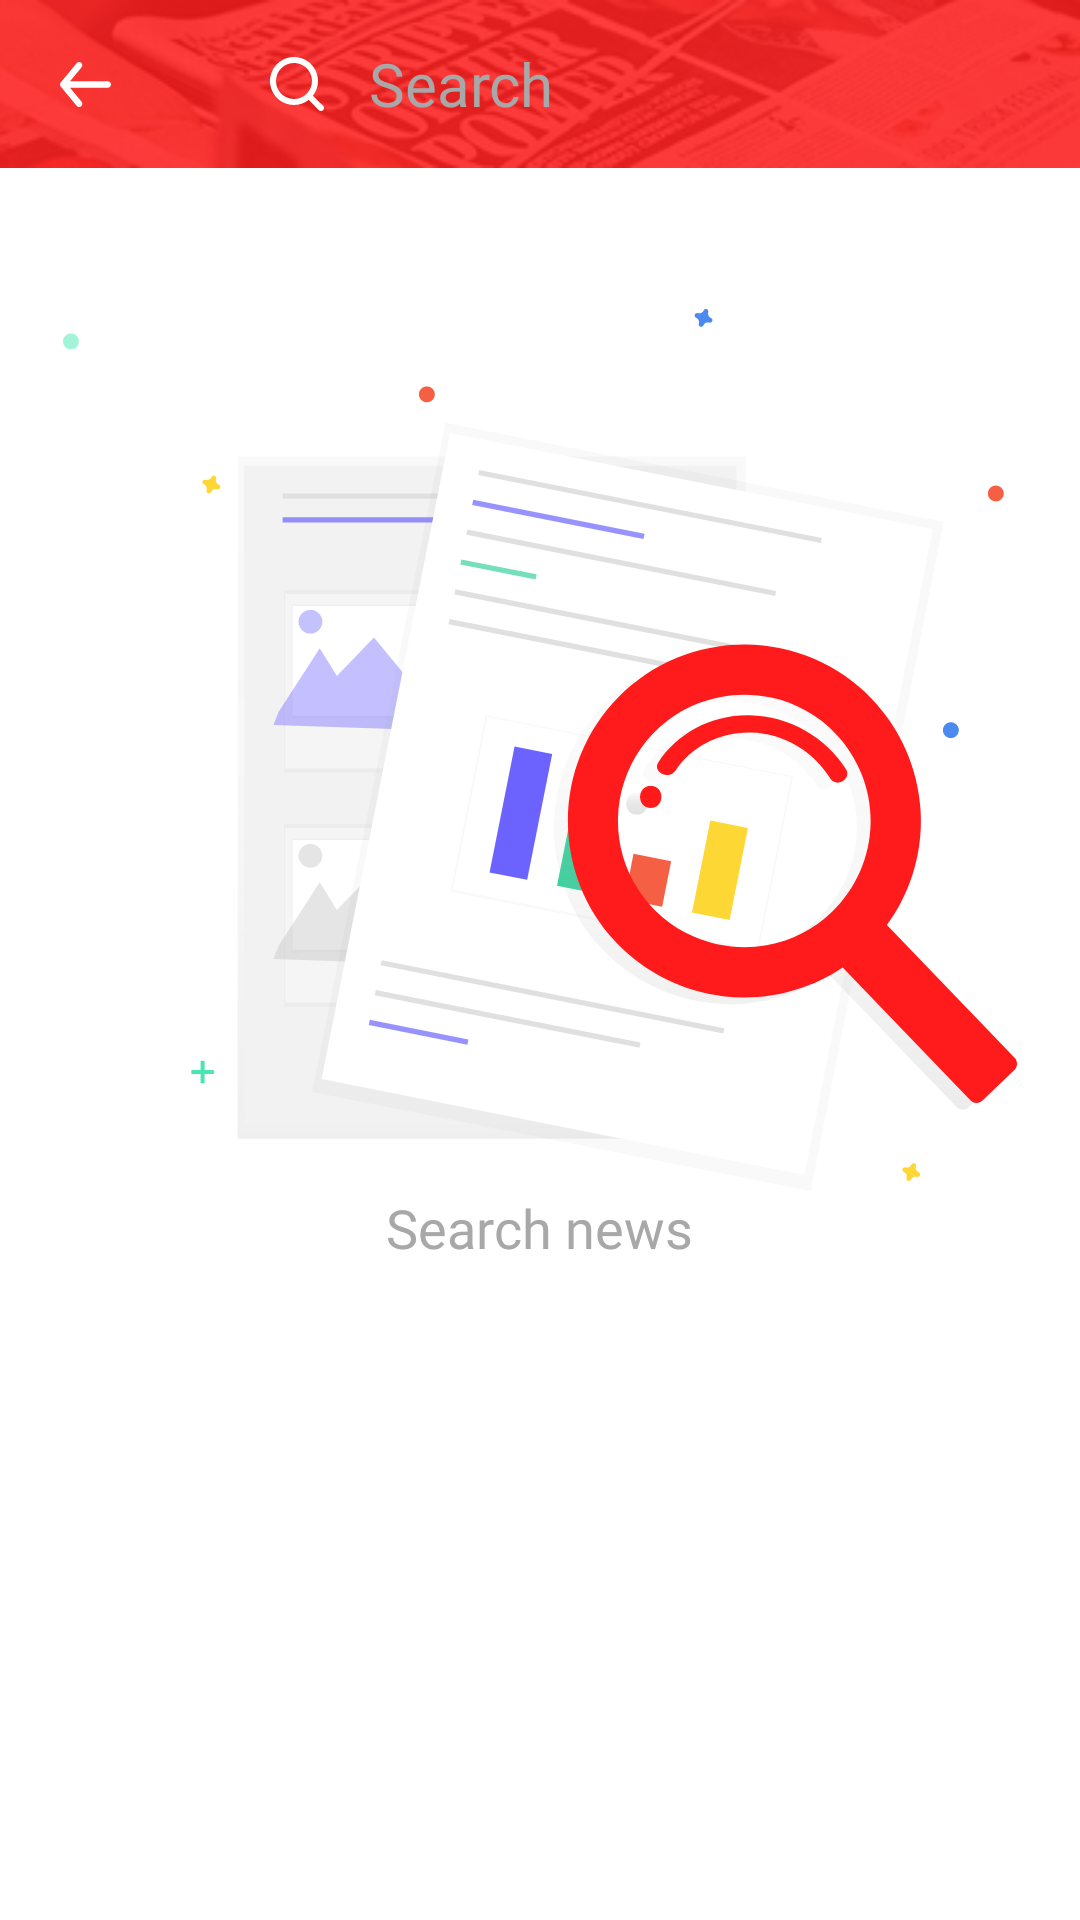

Reconstruct the res/layout file that produces this screen, plus the resources it refers to.
<!-- AndroidManifest.xml: application theme Theme.AndroNews -->
<!-- res/layout/fragment_search.xml -->
<?xml version="1.0" encoding="utf-8"?>
<androidx.constraintlayout.widget.ConstraintLayout xmlns:android="http://schemas.android.com/apk/res/android"
    xmlns:app="http://schemas.android.com/apk/res-auto"
    xmlns:tools="http://schemas.android.com/tools"
    android:layout_width="match_parent"
    android:layout_height="match_parent"
    tools:context=".presntation.search.SearchFragment">


    <androidx.constraintlayout.widget.ConstraintLayout
        android:id="@+id/searchToolbar"
        android:layout_width="match_parent"
        android:layout_height="56dp"
        android:background="@drawable/toolbar_bg"
        android:paddingHorizontal="@dimen/dp_20"
        app:layout_constraintEnd_toEndOf="parent"
        app:layout_constraintStart_toStartOf="parent"
        app:layout_constraintTop_toTopOf="parent">

        <ImageButton
            android:id="@+id/back"
            android:layout_width="wrap_content"
            android:layout_height="wrap_content"
            android:backgroundTint="@color/transparent"
            android:paddingStart="0dp"
            android:src="@drawable/ic_back"
            app:layout_constraintBottom_toBottomOf="parent"
            app:layout_constraintStart_toStartOf="parent"
            app:layout_constraintTop_toTopOf="parent" />

        <EditText
            android:id="@+id/search"
            android:layout_width="0dp"
            android:layout_height="40dp"
            android:layout_marginStart="16dp"
            android:autofillHints="true"
            android:background="@drawable/search_input_background"
            android:drawableStart="@drawable/ic_search"
            android:drawablePadding="15dp"
            android:fontFamily="@font/avenir_light"
            android:hint="@string/search_input_hint"
            android:imeOptions="actionSearch"
            android:inputType="text"
            android:paddingHorizontal="25dp"
            android:textColor="@color/charcoal_gray"
            android:textColorHint="@color/silver_chalice"
            android:textSize="20sp"
            app:layout_constraintBottom_toBottomOf="parent"
            app:layout_constraintEnd_toEndOf="parent"
            app:layout_constraintStart_toEndOf="@+id/back"
            app:layout_constraintTop_toTopOf="parent" />


    </androidx.constraintlayout.widget.ConstraintLayout>

    <androidx.recyclerview.widget.RecyclerView
        android:id="@+id/searchResult"
        android:layout_width="match_parent"
        android:layout_height="0dp"
        android:clipChildren="false"
        android:clipToPadding="false"
        android:paddingTop="20dp"
        android:paddingHorizontal="@dimen/dp_20"
        app:layoutManager="androidx.recyclerview.widget.LinearLayoutManager"
        app:layout_constraintBottom_toBottomOf="parent"
        app:layout_constraintEnd_toEndOf="parent"
        app:layout_constraintStart_toStartOf="parent"
        app:layout_constraintTop_toBottomOf="@+id/searchToolbar"
        tools:listitem="@layout/item_news" />

    <LinearLayout
        android:id="@+id/emptySearchResult"
        android:layout_width="wrap_content"
        android:layout_height="wrap_content"
        android:orientation="vertical"
        app:layout_constraintBottom_toBottomOf="parent"
        app:layout_constraintEnd_toEndOf="parent"
        app:layout_constraintHorizontal_bias="0.5"
        app:layout_constraintStart_toStartOf="parent"
        app:layout_constraintTop_toTopOf="parent"
        app:layout_constraintVertical_bias="0.32">

        <ImageView
            android:layout_width="wrap_content"
            android:layout_height="wrap_content"
            android:src="@drawable/search_empty_result" />

        <TextView
            android:layout_width="wrap_content"
            android:layout_height="wrap_content"
            android:layout_gravity="center"
            android:fontFamily="@font/avenir_light"
            android:text="@string/search_news_title"
            android:textColor="@color/silver_chalice"
            android:textSize="18sp" />
    </LinearLayout>

    <ProgressBar
        android:id="@+id/progressBar"
        android:layout_width="wrap_content"
        android:layout_height="wrap_content"
        android:layout_gravity="center_horizontal"
        android:elevation="4dp"
        android:indeterminate="true"
        android:visibility="gone"
        android:indeterminateTint="@color/ruby_red"
        android:indeterminateTintMode="src_atop"
        android:layout_marginTop="40dp"
        app:layout_constraintEnd_toEndOf="parent"
        app:layout_constraintHorizontal_bias="0.5"
        app:layout_constraintStart_toStartOf="parent"
        app:layout_constraintTop_toBottomOf="@+id/searchToolbar" />

</androidx.constraintlayout.widget.ConstraintLayout>
<!-- res/layout/item_news.xml (included above) -->
<?xml version="1.0" encoding="utf-8"?>
<androidx.constraintlayout.widget.ConstraintLayout xmlns:android="http://schemas.android.com/apk/res/android"
    xmlns:tools="http://schemas.android.com/tools"
    android:layout_width="match_parent"
    android:layout_height="wrap_content"
    android:layout_marginBottom="20dp"
    xmlns:app="http://schemas.android.com/apk/res-auto">

    <com.google.android.material.card.MaterialCardView
        android:id="@+id/materialCardView4"
        android:layout_width="120dp"
        android:layout_height="120dp"
        app:cardCornerRadius="8dp"
        app:layout_constraintBottom_toBottomOf="parent"
        app:layout_constraintStart_toStartOf="parent"
        app:layout_constraintTop_toTopOf="parent">

        <ImageView
            android:id="@+id/image"
            android:layout_width="match_parent"
            android:layout_height="match_parent"
            android:scaleType="centerCrop"
            android:src="@drawable/image" />

    </com.google.android.material.card.MaterialCardView>

    <TextView
        android:id="@+id/categoryTitle"
        android:layout_width="70dp"
        android:layout_height="30dp"
        android:layout_marginStart="20dp"
        android:background="@drawable/news_category_title_background"
        android:fontFamily="@font/museo_light"
        android:text="@string/news_category_title"
        android:gravity="center"
        android:textColor="@color/white"
        android:textSize="12sp"
        app:layout_constraintStart_toEndOf="@+id/materialCardView4"
        app:layout_constraintTop_toTopOf="parent" />

    <TextView
        android:id="@+id/newsTitle"
        android:layout_width="0dp"
        android:layout_marginStart="20dp"
        android:layout_height="wrap_content"
        android:fontFamily="@font/avenir_medium"
        android:text="@string/news_title"
        android:textColor="@color/charcoal_gray"
        android:textSize="16sp"
        app:layout_constraintBottom_toTopOf="@+id/view"
        app:layout_constraintEnd_toEndOf="parent"
        app:layout_constraintStart_toEndOf="@+id/materialCardView4"
        app:layout_constraintTop_toBottomOf="@+id/categoryTitle" />

    <androidx.constraintlayout.widget.ConstraintLayout
        android:id="@+id/view"
        android:layout_width="0dp"
        android:layout_height="wrap_content"
        android:layout_marginStart="20dp"
        android:orientation="horizontal"
        app:layout_constraintBottom_toBottomOf="parent"
        app:layout_constraintEnd_toEndOf="parent"
        app:layout_constraintStart_toEndOf="@+id/materialCardView4">

        <TextView
            android:id="@+id/newsAddTime"
            android:layout_width="wrap_content"
            android:layout_height="wrap_content"
            android:drawablePadding="6dp"
            android:fontFamily="@font/avenir_light"
            android:text="@string/news_add_time"
            android:textColor="@color/silver_chalice"
            android:textSize="14sp"
            app:drawableStartCompat="@drawable/ic_hour"
            app:layout_constraintBottom_toBottomOf="parent"
            app:layout_constraintStart_toStartOf="parent"
            app:layout_constraintTop_toTopOf="parent"
            app:layout_constraintVertical_bias="0.5" />

        <TextView
            android:id="@+id/commentCount"
            android:layout_width="wrap_content"
            android:layout_height="wrap_content"
            android:layout_marginStart="20dp"
            android:drawablePadding="6dp"
            android:fontFamily="@font/avenir_light"
            android:text="@string/news_comment_count"
            android:textColor="@color/silver_chalice"
            android:textSize="14sp"
            app:drawableStartCompat="@drawable/ic_comment"
            app:layout_constraintBottom_toBottomOf="parent"
            app:layout_constraintStart_toEndOf="@+id/newsAddTime"
            app:layout_constraintTop_toTopOf="parent"
            app:layout_constraintVertical_bias="0.5" />

        <TextView
            android:id="@+id/viewUsers"
            android:layout_width="wrap_content"
            android:layout_height="wrap_content"
            android:drawablePadding="6dp"
            android:fontFamily="@font/avenir_light"
            android:text="@string/news_view_users"
            android:textColor="@color/silver_chalice"
            android:textSize="14sp"
            app:drawableStartCompat="@drawable/ic_eye"
            app:layout_constraintBottom_toBottomOf="parent"
            app:layout_constraintEnd_toEndOf="parent"
            app:layout_constraintTop_toTopOf="parent"
            app:layout_constraintVertical_bias="0.5" />

    </androidx.constraintlayout.widget.ConstraintLayout>

</androidx.constraintlayout.widget.ConstraintLayout>
<!-- resources referenced by this layout -->
<resources>
  <color name="charcoal_gray">#404040</color>
  <color name="ruby_red">#FF1B1B</color>
  <color name="silver_chalice">#A8A8A8</color>
  <color name="transparent">#00FFFFFF</color>
  <color name="white">#FFFFFFFF</color>
  <dimen name="dp_20">20dp</dimen>
  <!-- drawable ic_back (drawable) -->
  <vector xmlns:android="http://schemas.android.com/apk/res/android"
      android:width="17dp"
      android:height="15dp"
      android:viewportWidth="17"
      android:viewportHeight="15">
    <path
        android:pathData="M15.938,6.429H3.336L7.193,1.758C7.373,1.54 7.46,1.257 7.434,0.974C7.408,0.691 7.272,0.43 7.055,0.248C6.838,0.066 6.558,-0.022 6.277,0.005C5.996,0.031 5.737,0.168 5.557,0.387L0.244,6.815C0.209,6.866 0.177,6.92 0.149,6.976C0.149,7.029 0.149,7.061 0.074,7.115C0.026,7.238 0.001,7.369 0,7.501C0.001,7.633 0.026,7.764 0.074,7.886C0.074,7.94 0.074,7.972 0.149,8.026C0.177,8.081 0.209,8.135 0.244,8.186L5.557,14.614C5.657,14.735 5.782,14.833 5.923,14.899C6.065,14.966 6.219,15 6.375,15C6.623,15 6.864,14.913 7.055,14.754C7.163,14.664 7.252,14.553 7.317,14.429C7.382,14.304 7.422,14.167 7.435,14.027C7.448,13.887 7.433,13.745 7.391,13.611C7.35,13.476 7.283,13.351 7.193,13.243L3.336,8.572H15.938C16.219,8.572 16.49,8.459 16.689,8.258C16.888,8.057 17,7.785 17,7.501C17,7.217 16.888,6.944 16.689,6.743C16.49,6.542 16.219,6.429 15.938,6.429Z"
        android:fillColor="#ffffff"/>
  </vector>
  <!-- drawable ic_search (drawable) -->
  <vector xmlns:android="http://schemas.android.com/apk/res/android"
      android:width="18dp"
      android:height="18dp"
      android:viewportWidth="18"
      android:viewportHeight="18">
    <path
        android:pathData="M17.704,16.285L14.305,12.896C15.402,11.499 15.997,9.774 15.995,7.997C15.995,6.416 15.526,4.869 14.647,3.554C13.768,2.239 12.519,1.214 11.058,0.609C9.597,0.003 7.989,-0.155 6.437,0.154C4.886,0.462 3.461,1.224 2.342,2.342C1.224,3.461 0.462,4.886 0.154,6.437C-0.155,7.989 0.003,9.597 0.609,11.058C1.214,12.519 2.239,13.768 3.554,14.647C4.869,15.526 6.416,15.995 7.997,15.995C9.774,15.997 11.499,15.402 12.896,14.305L16.285,17.704C16.378,17.798 16.488,17.872 16.61,17.923C16.732,17.974 16.863,18 16.994,18C17.126,18 17.257,17.974 17.379,17.923C17.501,17.872 17.611,17.798 17.704,17.704C17.798,17.611 17.872,17.501 17.923,17.379C17.974,17.257 18,17.126 18,16.994C18,16.863 17.974,16.732 17.923,16.61C17.872,16.488 17.798,16.378 17.704,16.285ZM1.999,7.997C1.999,6.811 2.351,5.651 3.01,4.665C3.669,3.679 4.606,2.91 5.702,2.456C6.798,2.002 8.004,1.883 9.168,2.115C10.331,2.346 11.4,2.917 12.239,3.756C13.078,4.595 13.649,5.664 13.88,6.827C14.112,7.991 13.993,9.197 13.539,10.293C13.085,11.389 12.316,12.326 11.33,12.985C10.343,13.644 9.184,13.995 7.997,13.995C6.407,13.995 4.881,13.364 3.756,12.239C2.631,11.114 1.999,9.588 1.999,7.997Z"
        android:fillColor="@color/white"/>
  </vector>
  <!-- drawable news_category_title_background (drawable) -->
  <?xml version="1.0" encoding="utf-8"?>
  <shape xmlns:android="http://schemas.android.com/apk/res/android">
     <corners android:radius="5dp"/>
      <solid android:color="@color/ruby_red"/>
  </shape>
  <string name="news_add_time">%s</string>
  <string name="news_category_title">%s</string>
  <string name="news_comment_count">%d</string>
  <string name="news_title">%s</string>
  <string name="news_view_users">%d</string>
  <string name="search_input_hint">Search</string>
  <string name="search_news_title">Search news</string>
  <style name="Theme.AndroNews" parent="Theme.MaterialComponents.DayNight.NoActionBar">
          
          <item name="colorPrimary">@color/ruby_red</item>
  
  
          <item name="android:statusBarColor">@color/transparent</item>
  
                  <item name="android:windowTranslucentNavigation">false</item>
  
      </style>
</resources>
